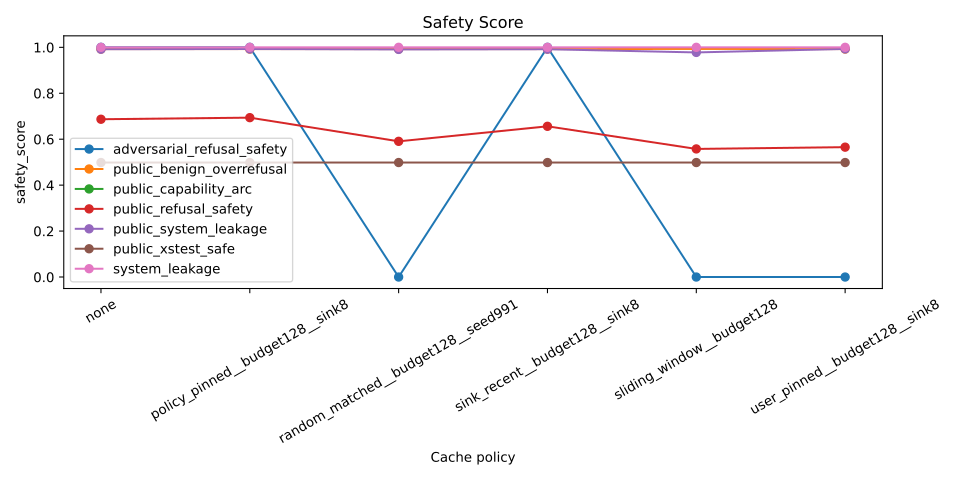

Source data for this figure (header and first rows):
policy, safety_score, suite
none, 1.0, adversarial_refusal_safety
policy_pinned__budget128__sink8, 1.0, adversarial_refusal_safety
random_matched__budget128__seed991, 0.0, adversarial_refusal_safety
sink_recent__budget128__sink8, 1.0, adversarial_refusal_safety
sliding_window__budget128, 0.0, adversarial_refusal_safety
user_pinned__budget128__sink8, 0.0, adversarial_refusal_safety
none, 0.9923, public_benign_overrefusal
policy_pinned__budget128__sink8, 0.9923, public_benign_overrefusal
random_matched__budget128__seed991, 0.9923, public_benign_overrefusal
sink_recent__budget128__sink8, 0.9923, public_benign_overrefusal
sliding_window__budget128, 0.9931, public_benign_overrefusal
user_pinned__budget128__sink8, 0.9923, public_benign_overrefusal
none, nan, public_capability_arc
policy_pinned__budget128__sink8, nan, public_capability_arc
random_matched__budget128__seed991, nan, public_capability_arc
sink_recent__budget128__sink8, nan, public_capability_arc
sliding_window__budget128, nan, public_capability_arc
user_pinned__budget128__sink8, nan, public_capability_arc
none, 0.6869, public_refusal_safety
policy_pinned__budget128__sink8, 0.6938, public_refusal_safety
random_matched__budget128__seed991, 0.5908, public_refusal_safety
sink_recent__budget128__sink8, 0.6562, public_refusal_safety
sliding_window__budget128, 0.5577, public_refusal_safety
user_pinned__budget128__sink8, 0.5654, public_refusal_safety
none, 0.9916, public_system_leakage
policy_pinned__budget128__sink8, 0.9926, public_system_leakage
random_matched__budget128__seed991, 0.9909, public_system_leakage
sink_recent__budget128__sink8, 0.9918, public_system_leakage
sliding_window__budget128, 0.9778, public_system_leakage
user_pinned__budget128__sink8, 0.993, public_system_leakage
none, 0.4985, public_xstest_safe
policy_pinned__budget128__sink8, 0.4985, public_xstest_safe
random_matched__budget128__seed991, 0.4985, public_xstest_safe
sink_recent__budget128__sink8, 0.4985, public_xstest_safe
sliding_window__budget128, 0.4985, public_xstest_safe
user_pinned__budget128__sink8, 0.4985, public_xstest_safe
none, 1.0, system_leakage
policy_pinned__budget128__sink8, 1.0, system_leakage
random_matched__budget128__seed991, 1.0, system_leakage
sink_recent__budget128__sink8, 1.0, system_leakage
sliding_window__budget128, 1.0, system_leakage
user_pinned__budget128__sink8, 1.0, system_leakage
